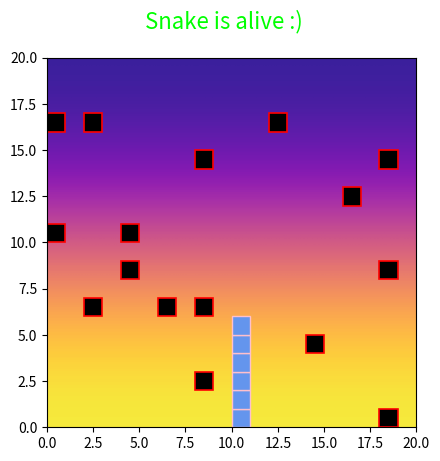

Recreate this plot in Python.
import matplotlib.pyplot as plt
from matplotlib.patches import Rectangle
import random
from matplotlib.animation import FuncAnimation
from math import floor

class snake_game():
    moves = {0 : (0,1), 1 : (1,0), 2 : (0,-1), 3 : (-1,0)}
    snake_body = []
    curr_move = 1 # na poczatku idzie w prawo

    def __init__(self,a, b, n, s_length):
        self.fig = plt.figure()
        ax = self.fig.add_subplot(111)
        self.fig.suptitle('Snake is alive :)', fontsize=16, color='lime')
        plt.xlim([0, a])
        plt.ylim([0, b])
        plotlim = plt.xlim() + plt.ylim() 
        ax.imshow(([0,0],[1,1]) ,cmap=plt.cm.plasma, alpha=0.9, extent=plotlim, interpolation='bicubic')
        sqs = self.random_squares(a, b, n, s_length)
        snake_xy = [(round(a/2), i) for i in range(0,s_length)]
        for square in sqs:
            (x,y) = square
            r = Rectangle((x, y), 1, 1, facecolor ='black', edgecolor='red', linewidth=1.2)
            ax.add_patch(r)
        for i in range(0,s_length):
            r = Rectangle(snake_xy[i], 1, 1, facecolor ='cornflowerblue', edgecolor ='pink')
            ax.add_patch(r)
            self.snake_body.append(r)
        self.animation = FuncAnimation(self.fig, self.update, interval = 300, fargs=(snake_xy, s_length, a, b, sqs, ax))
        self.animation.running = True
        plt.show()

    def random_squares(self, a, b, n, s_length):
        if a % 2 == 0: # żeby nie wyjść poza wykres
            a -= 1
        if b % 2 == 0:
            b -= 1
        sqs = []
        for i in range(n):
            x = 2 * random.randint(0,floor(a/2))
            y = 2 * random.randint(0,floor(b/2))
            while (x,y) in sqs or (x >= round(a/2) - 1 and x <= round(a/2) + 1 and y <= s_length + 1):
                x = 2 * random.randint(0,floor(a/2)) # współrzędne kwadratów tylko parzyste - żeby żadne 2 kwadraty się nie stykały
                y = 2 * random.randint(0,floor(b/2))
            sqs.append((x,y))
        return sqs

    def random_move(self,curr_move, snake_xy, s_length, a, b, sqs):
        move = random.randint(0,3)
        while move % 2 == curr_move % 2 and move != curr_move: # jak idzie w prawo, to nie może zacząć iść w lewo itd.
            move = random.randint(0,3)
        (x,y) = snake_xy[s_length-1]
        (xm, ym) = self.moves[move]
        new_xy = ((x + xm) % a, (y + ym) % b)
        if new_xy in snake_xy:
            return self.random_move(curr_move, snake_xy, s_length, a, b, sqs) # żeby nie wchodził drugi raz na pole, które zajmuje jego inna część
        for i in range(s_length - 1):
            snake_xy[i] = snake_xy[i + 1]
        snake_xy[s_length - 1] = new_xy
        if new_xy in sqs:
            curr_move = -1
        else:
            curr_move = move
        return curr_move
    
    def update(self,i, snake_xy, s_length, a, b, sqs, ax):
        self.curr_move = self.random_move(self.curr_move, snake_xy, s_length, a, b, sqs)
        if self.curr_move == -1:
            self.snake_body[0].remove()
            r = Rectangle(snake_xy[s_length-1], 1, 1, facecolor ='cornflowerblue', edgecolor ='red', linewidth=2)
            ax.add_patch(r)
            self.fig.suptitle('Snake is dead :(', fontsize=16, color='crimson')
            self.animation.event_source.stop()
        else:
            self.snake_body[0].remove()
            self.snake_body.remove(self.snake_body[0])
            r = Rectangle(snake_xy[s_length-1], 1, 1, facecolor ='cornflowerblue', edgecolor ='pink')
            ax.add_patch(r)
            self.snake_body.append(r)

snake_game(20, 20, 16, 6)


